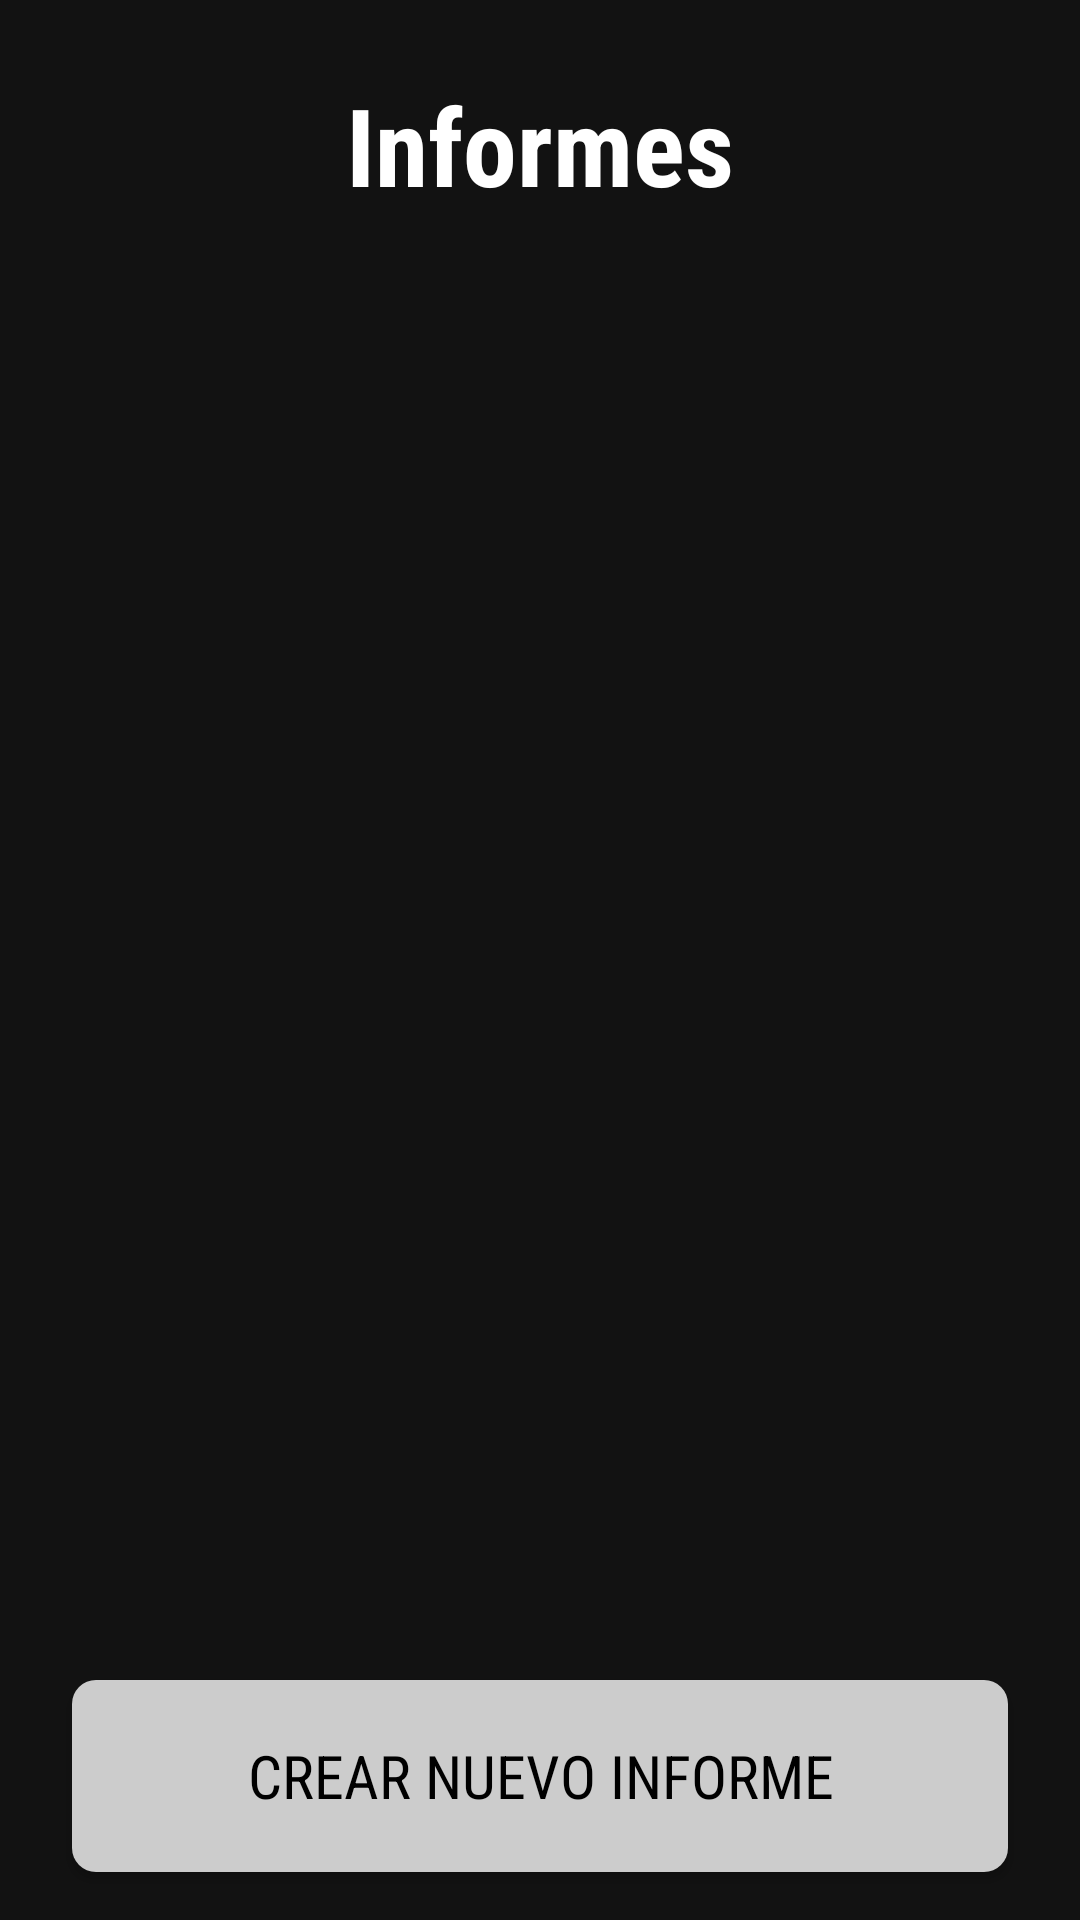

The Android layout XML behind this screen, and the referenced resources:
<!-- AndroidManifest.xml: application theme Theme.BivlotectaTecnica -->
<!-- res/layout/activity_report_list.xml -->
<?xml version="1.0" encoding="utf-8"?>
<RelativeLayout xmlns:android="http://schemas.android.com/apk/res/android"
    xmlns:tools="http://schemas.android.com/tools"
    android:layout_width="match_parent"
    android:layout_height="match_parent"
    android:background="#121212"
    tools:context=".ReportListActivity">

    <TextView
        android:id="@+id/header_title"
        android:layout_width="match_parent"
        android:layout_height="wrap_content"
        android:text="Informes"
        android:textColor="@android:color/white"
        android:textSize="36sp"
        android:textStyle="bold"
        android:padding="24dp"
        android:gravity="center_horizontal"
        android:layout_marginBottom="16dp"
        android:fontFamily="sans-serif-condensed" />

    <ListView
    android:id="@+id/list_reports"
    android:layout_width="match_parent"
    android:layout_height="match_parent"
    android:layout_below="@id/header_title"
    android:divider="@android:color/transparent"
    android:dividerHeight="16dp"
    android:paddingStart="24dp"
    android:paddingEnd="24dp"
    android:clipToPadding="false"
    android:paddingBottom="96dp"/>

    <TextView
    android:id="@+id/empty_reports_view"
    android:layout_width="wrap_content"
    android:layout_height="wrap_content"
    android:layout_centerInParent="true"
    android:text="No hay informes registrados."
    android:textColor="#AAAAAA"
    android:textSize="20sp"
    android:fontFamily="sans-serif-condensed"
    android:visibility="gone"/>

    <Button
    android:id="@+id/btn_new_report"
    android:layout_width="match_parent"
    android:layout_height="64dp"
    android:layout_alignParentBottom="true"
    android:layout_marginStart="24dp"
    android:layout_marginEnd="24dp"
    android:layout_marginBottom="16dp"
    android:text="Crear Nuevo Informe"
    android:background="@drawable/rounded_button_background"
    android:textColor="@android:color/black"
    android:textSize="20sp"
    android:fontFamily="sans-serif-condensed" />

</RelativeLayout>
<!-- resources referenced by this layout -->
<resources>
  <!-- drawable rounded_button_background (drawable) -->
  <?xml version="1.0" encoding="utf-8"?>
  <shape xmlns:android="http://schemas.android.com/apk/res/android"
      android:shape="rectangle">
      <solid android:color="#CCCCCC" /> <corners android:radius="8dp" />
  </shape>
  <style name="Theme.BivlotectaTecnica" parent="Base.Theme.BivlotectaTecnica" />
  <style name="Base.Theme.BivlotectaTecnica" parent="Theme.Material3.DayNight.NoActionBar">
          
          
      </style>
</resources>
